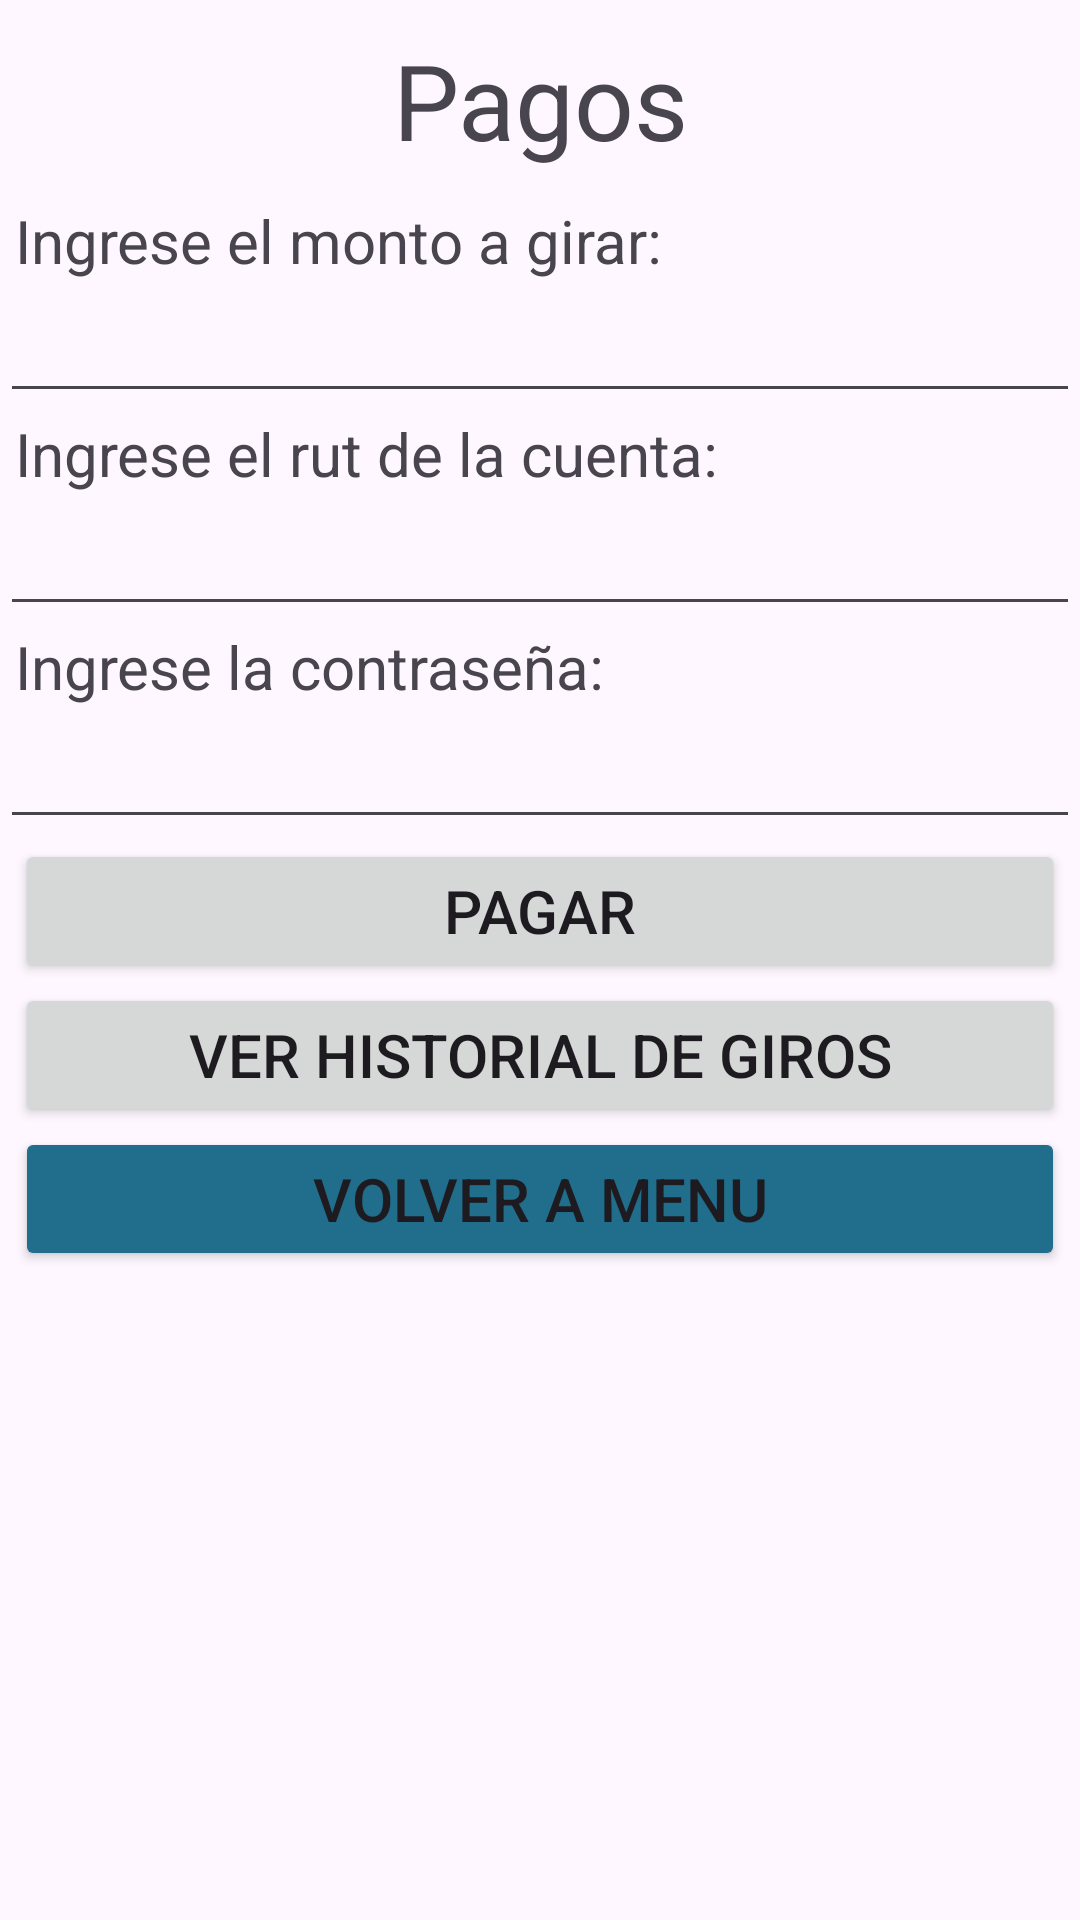

The Android layout XML behind this screen, and the referenced resources:
<!-- AndroidManifest.xml: application theme Theme.Evaluacion2banco -->
<!-- res/layout/activity_pago.xml -->
<?xml version="1.0" encoding="utf-8"?>
<LinearLayout xmlns:android="http://schemas.android.com/apk/res/android"
    xmlns:app="http://schemas.android.com/apk/res-auto"
    xmlns:tools="http://schemas.android.com/tools"
    android:orientation="vertical"
    android:layout_width="match_parent"
    android:layout_height="match_parent"
    tools:context=".Pago">

    <TextView
        android:id="@+id/tv_bienvenidaPago"
        android:textAlignment="center"
        android:layout_marginVertical="10dp"
        android:textSize="35sp"
        android:layout_width="match_parent"
        android:layout_height="wrap_content"
        android:text="Pagos" />

    <TextView
        android:id="@+id/tv_montoPago"
        android:textSize="20dp"
        android:layout_marginHorizontal="5dp"
        android:layout_width="match_parent"
        android:layout_height="wrap_content"
        android:text="Ingrese el monto a girar:" />

    <EditText
        android:id="@+id/et_montoPago"
        android:textSize="20dp"
        android:layout_width="match_parent"
        android:layout_height="wrap_content"
        android:ems="10"
        android:inputType="number" />

    <TextView
        android:id="@+id/tv_rutPago"
        android:textSize="20dp"
        android:layout_marginHorizontal="5dp"
        android:layout_width="match_parent"
        android:layout_height="wrap_content"
        android:text="Ingrese el rut de la cuenta:" />

    <EditText
        android:id="@+id/et_rutPago"
        android:textSize="20dp"
        android:layout_width="match_parent"
        android:layout_height="wrap_content"
        android:ems="10"
        android:inputType="text" />

    <TextView
        android:id="@+id/tv_passwordPago"
        android:textSize="20dp"
        android:layout_marginHorizontal="5dp"
        android:layout_width="match_parent"
        android:layout_height="wrap_content"
        android:text="Ingrese la contraseña:" />

    <EditText
        android:id="@+id/et_passwordPago"
        android:textSize="20dp"
        android:layout_width="match_parent"
        android:layout_height="wrap_content"
        android:ems="10"
        android:inputType="numberPassword" />

    <Button
        android:id="@+id/btn_realizarPago"
        android:textSize="20dp"
        android:onClick="pago"
        android:paddingVertical="10dp"
        android:layout_marginHorizontal="5dp"
        android:layout_width="match_parent"
        android:layout_height="wrap_content"
        android:text="Pagar" />

    <Button
        android:id="@+id/btn_verHistorialPagos"
        android:textSize="20dp"
        android:paddingVertical="10dp"
        android:onClick="verHistorialPagos"
        android:layout_marginHorizontal="5dp"
        android:layout_width="match_parent"
        android:layout_height="wrap_content"
        android:text="Ver Historial de Giros" />

    <Button
        android:id="@+id/btn_volverPago"
        android:layout_width="match_parent"
        android:onClick="volverPago"
        android:layout_marginHorizontal="5dp"
        android:layout_height="wrap_content"
        android:backgroundTint="#216D8C"
        android:paddingVertical="5dp"
        android:text="Volver a menu"
        android:textSize="20dp" />

</LinearLayout>
<!-- resources referenced by this layout -->
<resources>
  <style name="Theme.Evaluacion2banco" parent="Base.Theme.Evaluacion2banco" />
  <style name="Base.Theme.Evaluacion2banco" parent="Theme.Material3.DayNight.NoActionBar">
          
          
      </style>
</resources>
